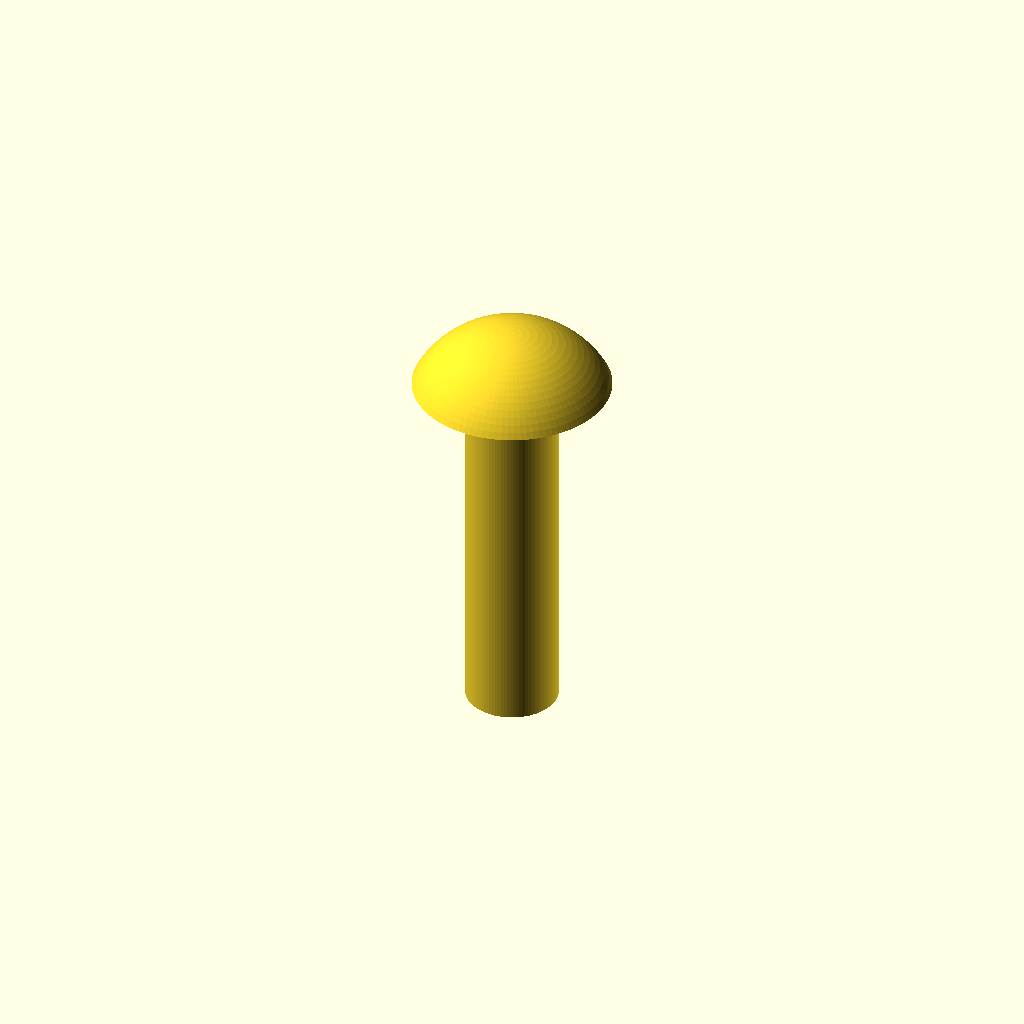
Cell 1: the model at its default parameters.
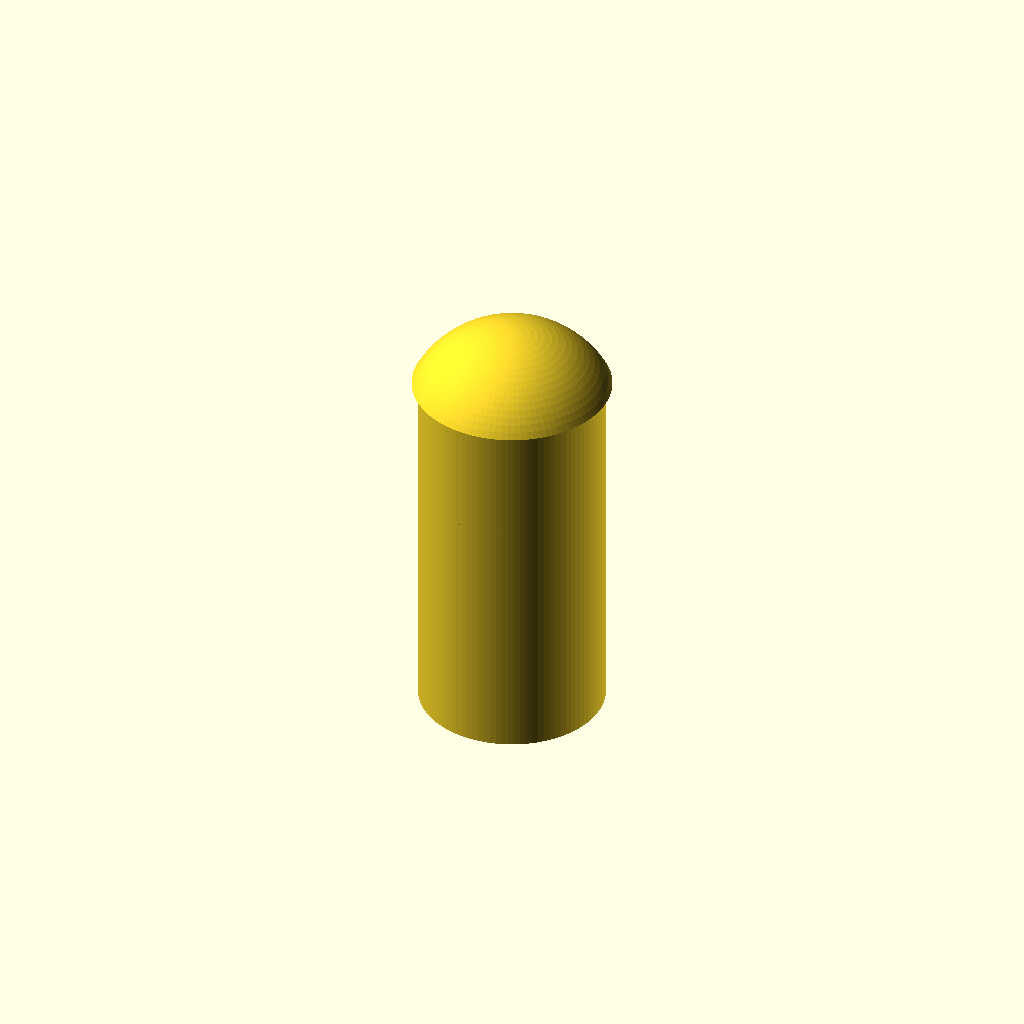
Cell 2: the same model with shaft_d = 5.
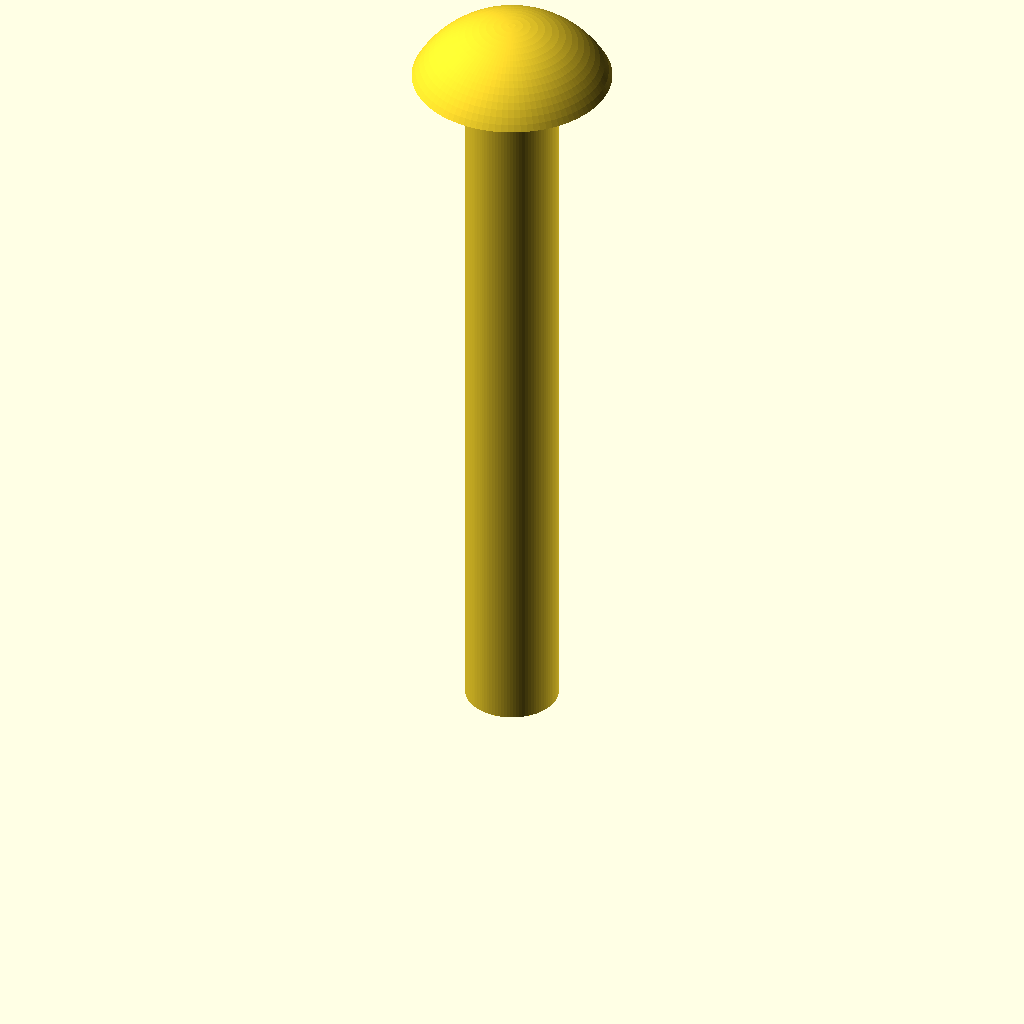
Cell 3: length = 20 (everything else at default).
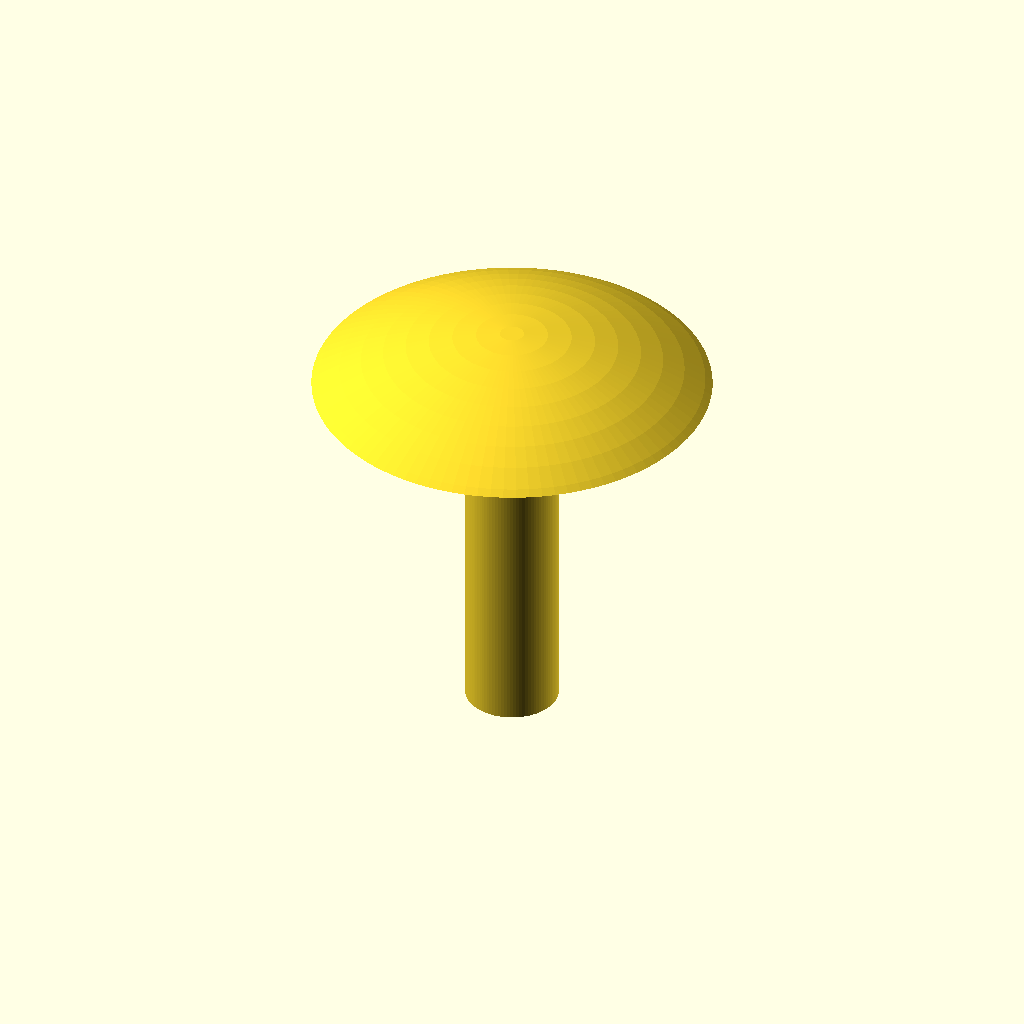
Cell 4: head_d = 10.7 (everything else at default).
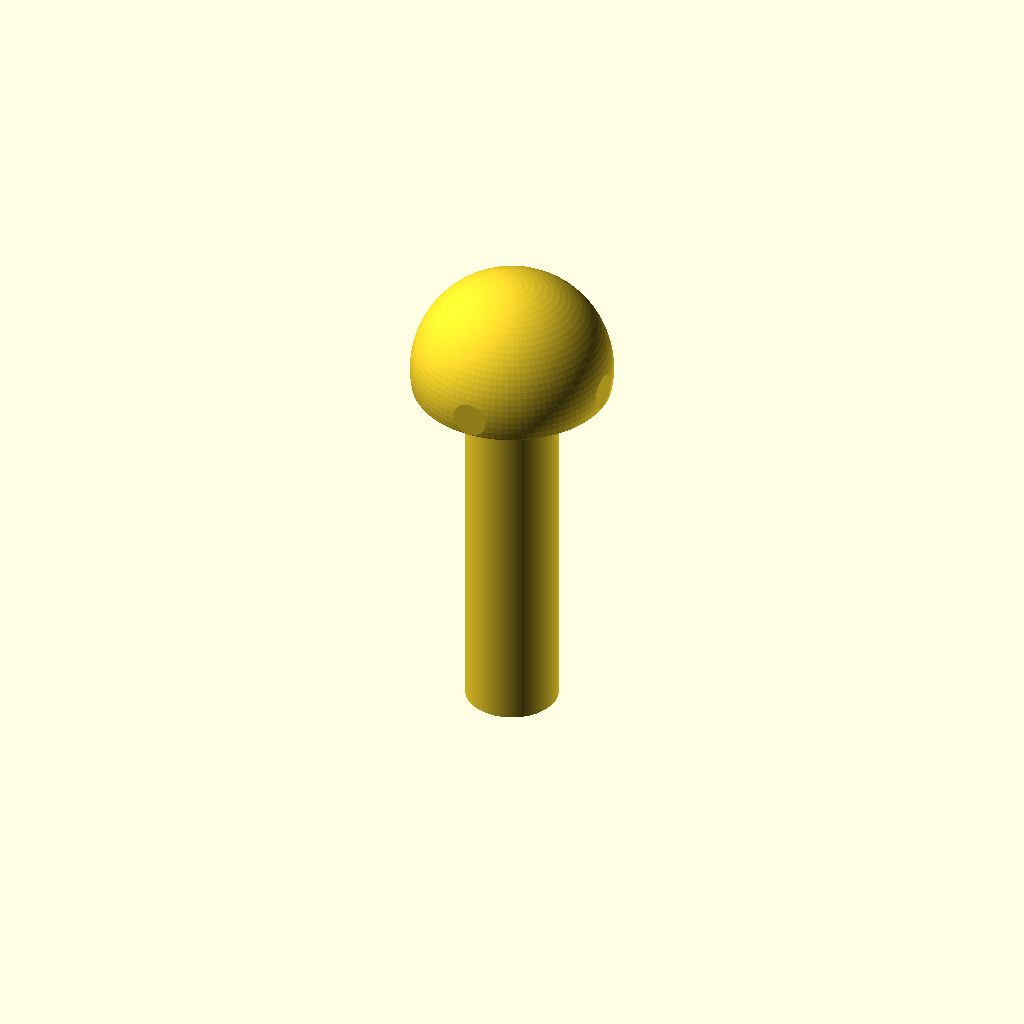
Cell 5 — head_h set to 3.2, the other parameters unchanged.
One fixed orthographic camera (rotation 55°, 0°, 25°; colour scheme Cornfield) for every cell.
Source of the model, additional_study/matched_effort/results/direct_matched_calls/scad/screw__M2p5_dome_screw.scad:
$fn = 96;

// Dimensions (mm)
shaft_d = 2.5;
shaft_r = shaft_d/2;
length  = 10;

head_d = 5.35;
head_r = head_d/2;
head_h = 1.6;

// Simple dome-head screw (no threads, no drive recess)
union() {
    // Shaft
    cylinder(h = length, r = shaft_r);

    // Dome head: spherical cap sitting on top of shaft
    // Sphere radius chosen so that cap height = head_h and base radius = head_r
    // R = (a^2 + h^2) / (2h)
    a = head_r;
    h = head_h;
    R = (a*a + h*h) / (2*h);
    zc = length + h - R; // sphere center z

    intersection() {
        translate([0,0,zc]) sphere(r = R);
        translate([-head_r, -head_r, length])
            cube([2*head_r, 2*head_r, head_h], center = false);
    }
}
Customizer parameters (derived from the source; name, type, default, range or options):
shaft_d: number, default 2.5
length: number, default 10
head_d: number, default 5.35
head_h: number, default 1.6
